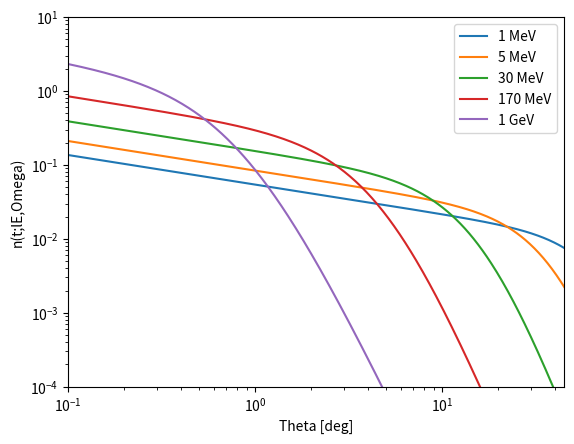
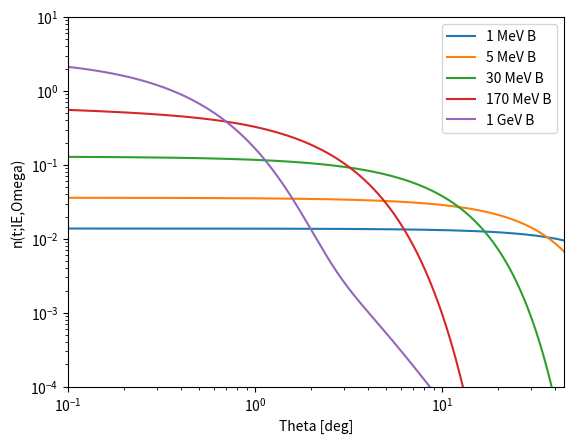

Generate these figures, in order, with matplotlib:
"""
This module contains classes for creating the energy and angular
distributions of charged particles.

These were originally written by Zane Gerber, September 2019.
Modified by Douglas Bergman, September 2019.

Modified to include Douglas Bergman's 2013 parameterization, June 2020

"""

import numpy as np
from scipy.constants import physical_constants
from scipy.integrate import quad

class EnergyDistribution:
    """
    This class contains functions related to the energy distribution
    of secondary particles.  The parameterizations used are those of
    S. Lafebre et al. (2009). The normalization parameter A1 is determined
    by the normalization condition.
    """
    # pt for particle
    pt = {'Tot': 0, 'Ele': 1, 'Pos': 2}
    # pm for parameter
    pm = {'A00':0,'A01':1,'A02':2,'e11':3,'e12':4,'e21':5,'e22':6,'g11':7,'g21':8}
    # pz for parameterization
    #               A00   A01   A02     e11  e12    e21  e22  g11 g21
    pz = np.array([[1.000,0.191,6.91e-4,5.64,0.0663,123.,0.70,1.0,0.0374],  # Tot
                   [0.485,0.183,8.17e-4,3.22,0.0068,106.,1.00,1.0,0.0372],  # Ele
                   [0.516,0.201,5.42e-4,4.36,0.0663,143.,0.15,2.0,0.0374]]) # Pos

    ll = np.log(1.e-1) #lower limit
    ul = np.log(1.e+6) #upper limit

    def __init__(self,part,t):
        """
        Set the parameterization constants for this type of particle. The normalization
        constant is determined for the given shower stage, (which can be changed later).

        Parameters:
            particle = The name of the distribution of particles to create
            t = The shower stage for which to do the claculation
        """
        self.p = self.pt[part]
        self.t = t
        self.normalize(t)

    # Functions for the top level parameters
    def _set_A0(self,p,t):
        self.A0 = self.A1*self.pz[p,self.pm['A00']] * np.exp( self.pz[p,self.pm['A01']]*t - self.pz[p,self.pm['A02']]*t**2)
    def _set_e1(self,p,t):
        self.e1 = self.pz[p,self.pm['e11']] - self.pz[p,self.pm['e12']]*t
    def _set_e2(self,p,t):
        self.e2 = self.pz[p,self.pm['e21']] - self.pz[p,self.pm['e22']]*t
    def _set_g1(self,p,t):
        self.g1 = self.pz[p,self.pm['g11']]
    def _set_g2(self,p,t):
        self.g2 = 1 + self.pz[p,self.pm['g21']]*t

    def normalize(self,t):
        p = self.pt['Tot']
        self.A1 = 1.
        self._set_A0(p,t)
        self._set_e1(p,t)
        self._set_e2(p,t)
        self._set_g1(p,t)
        self._set_g2(p,t)
        intgrl,eps = quad(self.spectrum,self.ll,self.ul)
        self.A1 = 1/intgrl
        p = self.p
        self._set_A0(p,t)
        self._set_e1(p,t)
        self._set_e2(p,t)
        self._set_g1(p,t)
        self._set_g2(p,t)

    def set_stage(self,t):
        self.t = t
        self.normalize(t)

    def spectrum(self,lE):
        """
        This function returns the particle distribution as a function of energy (energy spectrum)
        at a given stage

        Parameters:
            lE = energy of a given secondary particle [MeV]

        Returns:
            n_t_lE = the energy distribution of secondary particles.
        """
        E = np.exp(lE)
        return self.A0*E**self.g1 / ( (E+self.e1)**self.g1 * (E+self.e2)**self.g2 )

class AngularDistribution:
    """
    This class contains functions related to the angular distribution
    of secondary particles.  This class can produce an electron angular
    distribution based on either the parameterization of Lafebre et al. or
    Professor Bergman depending on the choice of the variable 'schema'
    """
    #Bergman constants
    pm_b = {
        'a10' : 3773.05,
        'a11' : 1.82945,
        'a12' : 0.031143,
        'a13' : 0.0129724,
        'c10' : 163.366,
        'c11' : 0.952228,
        'c20' : 182.945,
        'c21' : 0.921291,
        'a20' : 340.308,
        'a21' : 1.73569,
        'a22' : 6.03581,
        'a23' : 4.29495,
        'a24' : 2.50626,
        'p0'  : 0.0204,
        'p1'  : 0.790,
        'p2'  : 2.20,
        'r0'  : 3.6631,
        'r1'  : 0.131998,
        'r2'  : -0.134479,
        'r3'  : 0.537966,
        'Eb'  : 10**-1.5,
        'Ec'  : 10**-1.4,
        'Ed'  : 10**(-0.134 / 0.538),
    }
    # Lafebre constants
    pm_l = {
        'a11' : -0.399,
        'a21' : -8.36,
        'a22' : 0.440,
        'sig' : 3,
        'b11' : -3.73,
        'b12' : 0.92,
        'b13' : 0.210,
        'b21' : 32.9,
        'b22' : 4.84,
    }

    intlim = np.array([0,1.e-10,1.e-8,1.e-6,1.e-4,1.e-2,1.e-0,180.])
    lls = intlim[:-1]
    uls = intlim[1:]

    def __init__(self,lE,schema='b'):
        """Set the parameterization constants for this type (log)energy. The
        angular distribution only depends on the energy not the
        particle or stage. The normalization constanct is determined
        automatically. (It's normalized in degrees!)

        Parameters:
            lE = The log of the energy (in MeV) at which the angular
                 distribution is calculated
            schema = either 'b' for the Bergman parameterization or 'l' for the
                     Lafebre parameterization.
        """
        self.schema = schema
        self.set_lE(lE)

    # Set Lafebre constants
    def _set_b1l(self):
        self.b1l = self.pm_l['b11'] + self.pm_l['b12'] * self.E**self.pm_l['b13']
    def _set_b2l(self):
        self.b2l = self.pm_l['b21'] - self.pm_l['b22'] * self.lE
    def _set_a1l(self):
        self.a1l = self.pm_l['a11']
    def _set_a2l(self):
        self.a2l = self.pm_l['a21'] + self.pm_l['a22'] * self.lE
    def _set_sigl(self):
        self.sigl = self.pm_l['sig']

    # Set Bergman constants
    def _set_a1b(self):
        self.a1b = self.pm_b['a10'] * (self.E * 1.e-3)**(self.pm_b['a11'] +
        self.pm_b['a12'] * np.log10(self.E * 1.e-3) + self.pm_b['a13'] *
        np.log10(self.E * 1.e-3)**2)
    def _set_c1b(self):
        self.c1b = self.pm_b['c10'] * (self.E * 1.e-3)**self.pm_b['c11']
    def _set_c2b(self):
        self.c2b = self.pm_b['c20'] * (self.E * 1.e-3)**self.pm_b['c21']
    def _set_a2b(self):
        if self.E  * 1.e-3 >= self.pm_b['Eb']:
            self.a2b = self.pm_b['a20'] * (self.E * 1.e-3)**self.pm_b['a21'] + \
            self.pm_b['a22']
        else:
            num = self.pm_b['a20'] * self.pm_b['Eb']**self.pm_b['a21'] + \
            self.pm_b['a22'] - self.pm_b['a24']
            den = self.pm_b['Eb']**self.pm_b['a23']
            self.a2b = num / den * (self.E * 1.e-3)**self.pm_b['a23'] + \
            self.pm_b['a24']
    def _set_theta_0b(self):
        if self.E * 1.e-3 >= self.pm_b['Ec']:
            self.theta_0b = self.pm_b['p0'] * (self.E * 1.e-3)**self.pm_b['p1']
        else:
            self.theta_0b = self.pm_b['p0'] * self.pm_b['Ec']**(self.pm_b['p1']
            - self.pm_b['p2']) * (self.E * 1.e-3)**self.pm_b['p2']
    def _set_rb(self):
        self.rb = self.pm_b['r0']
        if self.E * 1.e-3 <= self.pm_b['Ed']:
            self.rb += self.pm_b['r1'] * (self.E * 1.e-3)**(self.pm_b['r2'] +
            self.pm_b['r3'] * np.log10(self.E * 1.e-3))

    def set_lE(self,lE):
        self.lE = lE
        self.E = np.exp(lE)
        self.normalize()

    def set_schema(self,schema):
        """
        Reset schema and normalize
        """
        self.schema = schema
        self.normalize()

    def normalize(self):
        """Set the normalization constant so that the integral over degrees is unity."""
        self.C0 =1
        if self.schema == 'b':
            self._set_a1b()
            self._set_c1b()
            self._set_c2b()
            self._set_a2b()
            self._set_theta_0b()
            self._set_rb()
        elif self.schema == 'l':
            self._set_b1l()
            self._set_b2l()
            self._set_a1l()
            self._set_a2l()
            self._set_sigl()
        intgrl = 0.
        for ll,ul in zip(self.lls,self.uls):
            intgrl += quad(self.n_t_lE_Omega,ll,ul)[0]
        self.C0 = 1/intgrl

    def n_t_lE_Omega(self,theta):
        """
        This function returns the particle angular distribution as a angle at a given energy.
        It is independent of particle type and shower stage

        Parameters:
            theta: the angle [deg]

        Returns:
            n_t_lE_Omega = the angular distribution of particles
        """
        dist_value = np.empty(1)
        if self.schema == 'b':
            theta = np.radians(theta)
            t1 = self.a1b * np.exp(-self.c1b * theta - self.c2b * theta**2)
            t2 = self.a2b * (1 + theta / self.theta_0b)**(-self.rb)
            dist_value = self.C0 * (t1 + t2)
        elif self.schema =='l':
            t1 = np.exp(self.b1l) * theta**self.a1l
            t2 = np.exp(self.b2l) * theta**self.a2l
            mrs = -1/self.sigl
            ms = -self.sigl
            dist_value = self.C0 * (t1**mrs + t2**mrs)**ms
        return dist_value

if __name__ == '__main__':
    import matplotlib.pyplot as plt
    plt.ion()

    ll = 0.1
    ul = 45.
    lqdeg = np.linspace(np.log(ll),np.log(ul),450)
    qdeg = np.exp(lqdeg)

    plt.figure()
    qd = AngularDistribution(np.log(1.),'l')
    plt.plot(qdeg,qd.n_t_lE_Omega(qdeg),label='1 MeV')
    qd.set_lE(np.log(5.))
    plt.plot(qdeg,qd.n_t_lE_Omega(qdeg),label='5 MeV')
    qd.set_lE(np.log(30.))
    plt.plot(qdeg,qd.n_t_lE_Omega(qdeg),label='30 MeV')
    qd.set_lE(np.log(170.))
    plt.plot(qdeg,qd.n_t_lE_Omega(qdeg),label='170 MeV')
    qd.set_lE(np.log(1.e3))
    plt.plot(qdeg,qd.n_t_lE_Omega(qdeg),label='1 GeV')
    plt.loglog()
    plt.xlim(ll,ul)
    plt.ylim(1.e-4,1.e1)
    plt.legend()
    plt.xlabel('Theta [deg]')
    plt.ylabel('n(t;lE,Omega)')
    plt.show()

    plt.figure()
    qd.set_schema('b')
    qd.set_lE(np.log(1.))
    plt.plot(qdeg,qd.n_t_lE_Omega(qdeg),label='1 MeV B')
    qd.set_lE(np.log(5.))
    plt.plot(qdeg,qd.n_t_lE_Omega(qdeg),label='5 MeV B')
    qd.set_lE(np.log(30.))
    plt.plot(qdeg,qd.n_t_lE_Omega(qdeg),label='30 MeV B')
    qd.set_lE(np.log(170.))
    plt.plot(qdeg,qd.n_t_lE_Omega(qdeg),label='170 MeV B')
    qd.set_lE(np.log(1.e3))
    plt.plot(qdeg,qd.n_t_lE_Omega(qdeg),label='1 GeV B')
    plt.loglog()
    plt.xlim(ll,ul)
    plt.ylim(1.e-4,1.e1)
    plt.legend()
    plt.xlabel('Theta [deg]')
    plt.ylabel('n(t;lE,Omega)')
    plt.show()
